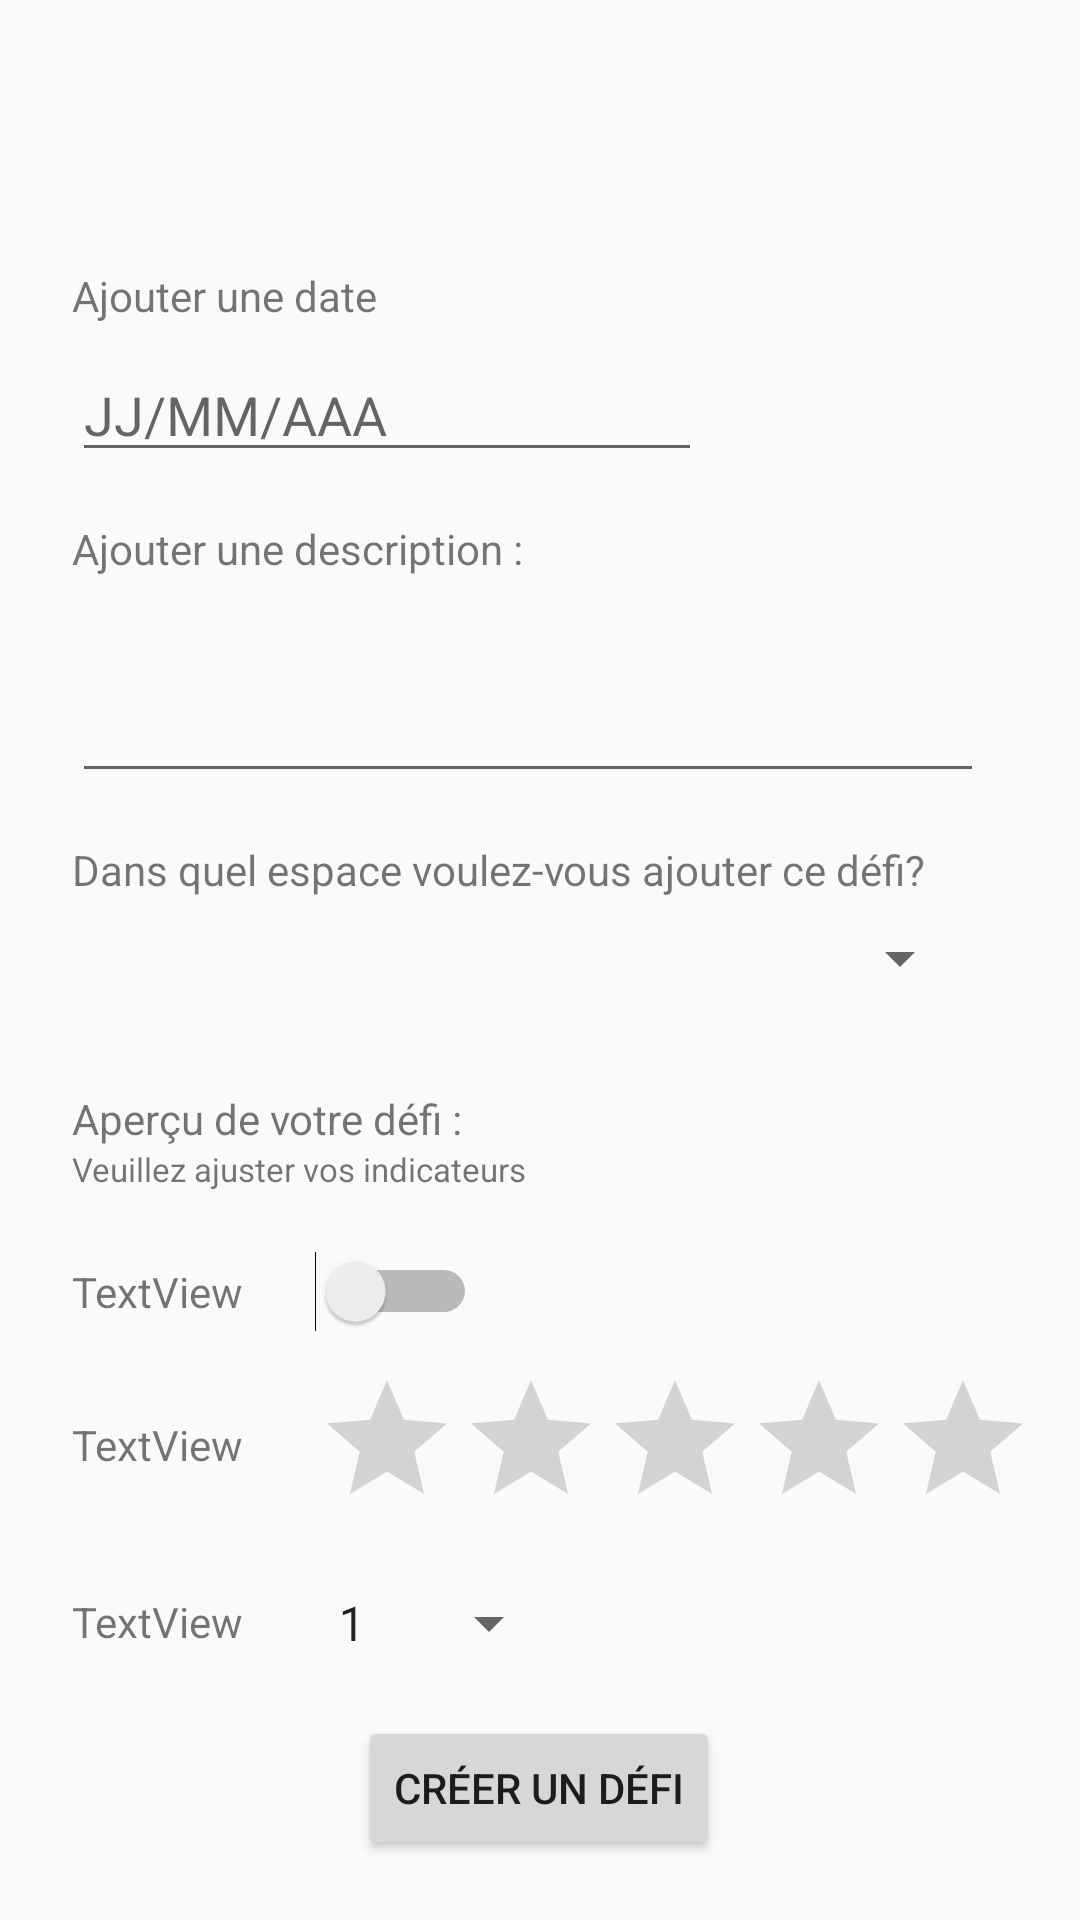

Android layout source for this screen:
<!-- AndroidManifest.xml: application theme AppTheme -->
<!-- res/layout/fragment_add_defi_2.xml -->
<androidx.constraintlayout.widget.ConstraintLayout xmlns:android="http://schemas.android.com/apk/res/android"
    xmlns:app="http://schemas.android.com/apk/res-auto"
    xmlns:tools="http://schemas.android.com/tools"
    android:id="@+id/createDefi"
    android:layout_width="match_parent"
    android:layout_height="match_parent"
    android:background="@drawable/marbre_wallpaper"
    tools:context=".AjoutDefiEtape2">

    <Spinner
        android:id="@+id/spinnerEtape2"
        android:layout_width="wrap_content"
        android:layout_height="wrap_content"
        android:layout_marginStart="24dp"
        android:layout_marginTop="16dp"
        android:entries="@array/note"
        app:layout_constraintStart_toEndOf="@+id/textViewSpinner"
        app:layout_constraintTop_toBottomOf="@+id/ratingBarEtape2"></Spinner>

    <TextView
        android:id="@+id/ajoutEspaceEtape2"
        android:layout_width="252dp"
        android:layout_height="57dp"
        android:layout_marginStart="24dp"
        android:layout_marginTop="24dp"
        android:textSize="30sp"
        app:layout_constraintStart_toStartOf="parent"
        app:layout_constraintTop_toTopOf="parent"></TextView>

    <Button
        android:id="@+id/buttonCreateDefi"
        android:layout_width="wrap_content"
        android:layout_height="wrap_content"
        android:layout_marginBottom="20dp"
        android:text="Créer un défi"
        app:layout_constraintBottom_toBottomOf="parent"
        app:layout_constraintEnd_toEndOf="parent"
        app:layout_constraintHorizontal_bias="0.498"
        app:layout_constraintStart_toStartOf="parent"
        tools:ignore="MissingConstraints"></Button>

    <TextView
        android:id="@+id/textView8"
        android:layout_width="wrap_content"
        android:layout_height="wrap_content"
        android:layout_marginStart="24dp"
        android:layout_marginTop="8dp"
        android:text="Ajouter une date"
        app:layout_constraintStart_toStartOf="parent"
        app:layout_constraintTop_toBottomOf="@+id/ajoutEspaceEtape2" />

    <EditText
        android:id="@+id/editTextDate"
        android:layout_width="wrap_content"
        android:layout_height="wrap_content"
        android:layout_marginStart="24dp"
        android:layout_marginTop="8dp"
        android:ems="10"
        android:hint="JJ/MM/AAA"
        android:inputType="date"
        app:layout_constraintStart_toStartOf="parent"
        app:layout_constraintTop_toBottomOf="@+id/textView8" />

    <TextView
        android:id="@+id/apercu"
        android:layout_width="wrap_content"
        android:layout_height="wrap_content"
        android:layout_marginStart="24dp"
        android:layout_marginTop="32dp"
        android:text="Aperçu de votre défi :"
        app:layout_constraintStart_toStartOf="parent"
        app:layout_constraintTop_toBottomOf="@+id/spinnerChoixEspace" />

    <Switch
        android:id="@+id/switchEtape2"
        android:layout_width="wrap_content"
        android:layout_height="wrap_content"
        android:layout_marginStart="24dp"
        android:layout_marginTop="20dp"
        app:layout_constraintStart_toEndOf="@+id/textViewSwitch"
        app:layout_constraintTop_toBottomOf="@+id/textView6" />

    <TextView
        android:id="@+id/textViewSwitch"
        android:layout_width="wrap_content"
        android:layout_height="wrap_content"
        android:layout_marginStart="24dp"
        android:layout_marginTop="24dp"
        android:text="TextView"
        app:layout_constraintStart_toStartOf="parent"
        app:layout_constraintTop_toBottomOf="@+id/textView6" />

    <RatingBar
        android:id="@+id/ratingBarEtape2"
        android:layout_width="wrap_content"
        android:layout_height="wrap_content"
        android:layout_marginStart="24dp"
        android:layout_marginTop="16dp"
        app:layout_constraintStart_toEndOf="@+id/textViewRatingBar"
        app:layout_constraintTop_toBottomOf="@+id/textViewSwitch" />

    <TextView
        android:id="@+id/textViewRatingBar"
        android:layout_width="wrap_content"
        android:layout_height="wrap_content"
        android:layout_marginStart="24dp"
        android:layout_marginTop="32dp"
        android:text="TextView"
        app:layout_constraintStart_toStartOf="parent"
        app:layout_constraintTop_toBottomOf="@+id/textViewSwitch" />

    <TextView
        android:id="@+id/textViewSpinner"
        android:layout_width="wrap_content"
        android:layout_height="wrap_content"
        android:layout_marginStart="24dp"
        android:layout_marginTop="40dp"
        android:text="TextView"
        app:layout_constraintStart_toStartOf="parent"
        app:layout_constraintTop_toBottomOf="@+id/textViewRatingBar" />

    <TextView
        android:id="@+id/textView11"
        android:layout_width="176dp"
        android:layout_height="19dp"
        android:layout_marginStart="24dp"
        android:layout_marginTop="16dp"
        android:text="Ajouter une description :"
        app:layout_constraintStart_toStartOf="parent"
        app:layout_constraintTop_toBottomOf="@+id/editTextDate" />

    <EditText
        android:id="@+id/descriptionAddDefi2"
        android:layout_width="304dp"
        android:layout_height="64dp"
        android:layout_marginStart="24dp"
        android:layout_marginTop="8dp"
        app:layout_constraintStart_toStartOf="parent"
        app:layout_constraintTop_toBottomOf="@+id/textView11"></EditText>

    <TextView
        android:id="@+id/textView6"
        android:layout_width="wrap_content"
        android:layout_height="wrap_content"
        android:layout_marginStart="24dp"
        android:text="Veuillez ajuster vos indicateurs"
        android:textSize="11sp"
        app:layout_constraintStart_toStartOf="parent"
        app:layout_constraintTop_toBottomOf="@+id/apercu" />

    <TextView
        android:id="@+id/textView9"
        android:layout_width="wrap_content"
        android:layout_height="wrap_content"
        android:layout_marginStart="24dp"
        android:layout_marginTop="16dp"
        android:text="Dans quel espace voulez-vous ajouter ce défi?"
        app:layout_constraintStart_toStartOf="parent"
        app:layout_constraintTop_toBottomOf="@+id/descriptionAddDefi2" />

    <Spinner
        android:id="@+id/spinnerChoixEspace"
        android:layout_width="300dp"
        android:layout_height="wrap_content"
        android:layout_marginStart="24dp"
        android:layout_marginTop="8dp"
        app:layout_constraintStart_toStartOf="parent"
        app:layout_constraintTop_toBottomOf="@+id/textView9" />

</androidx.constraintlayout.widget.ConstraintLayout>
<!-- resources referenced by this layout -->
<resources>
  <string-array name="note">
          <item>1</item>
          <item>2</item>
          <item>3</item>
          <item>4</item>
          <item>5</item>
          <item>6</item>
          <item>7</item>
          <item>8</item>
          <item>9</item>
          <item>10</item>
          <item>11</item>
          <item>12</item>
          <item>13</item>
          <item>14</item>
          <item>15</item>
          <item>16</item>
          <item>17</item>
          <item>18</item>
          <item>19</item>
          <item>20</item>
      </string-array>
  <style name="AppTheme" parent="Theme.AppCompat.Light.NoActionBar">
          
          <item name="colorPrimary">@color/colorPrimary</item>
          <item name="colorPrimaryDark">@color/colorPrimaryDark</item>
          <item name="colorAccent">@color/colorAccent</item>
      </style>
  <color name="colorPrimary">#F0CDBB</color>
  <color name="colorPrimaryDark">#000000</color>
  <color name="colorAccent">#DFC667</color>
</resources>
